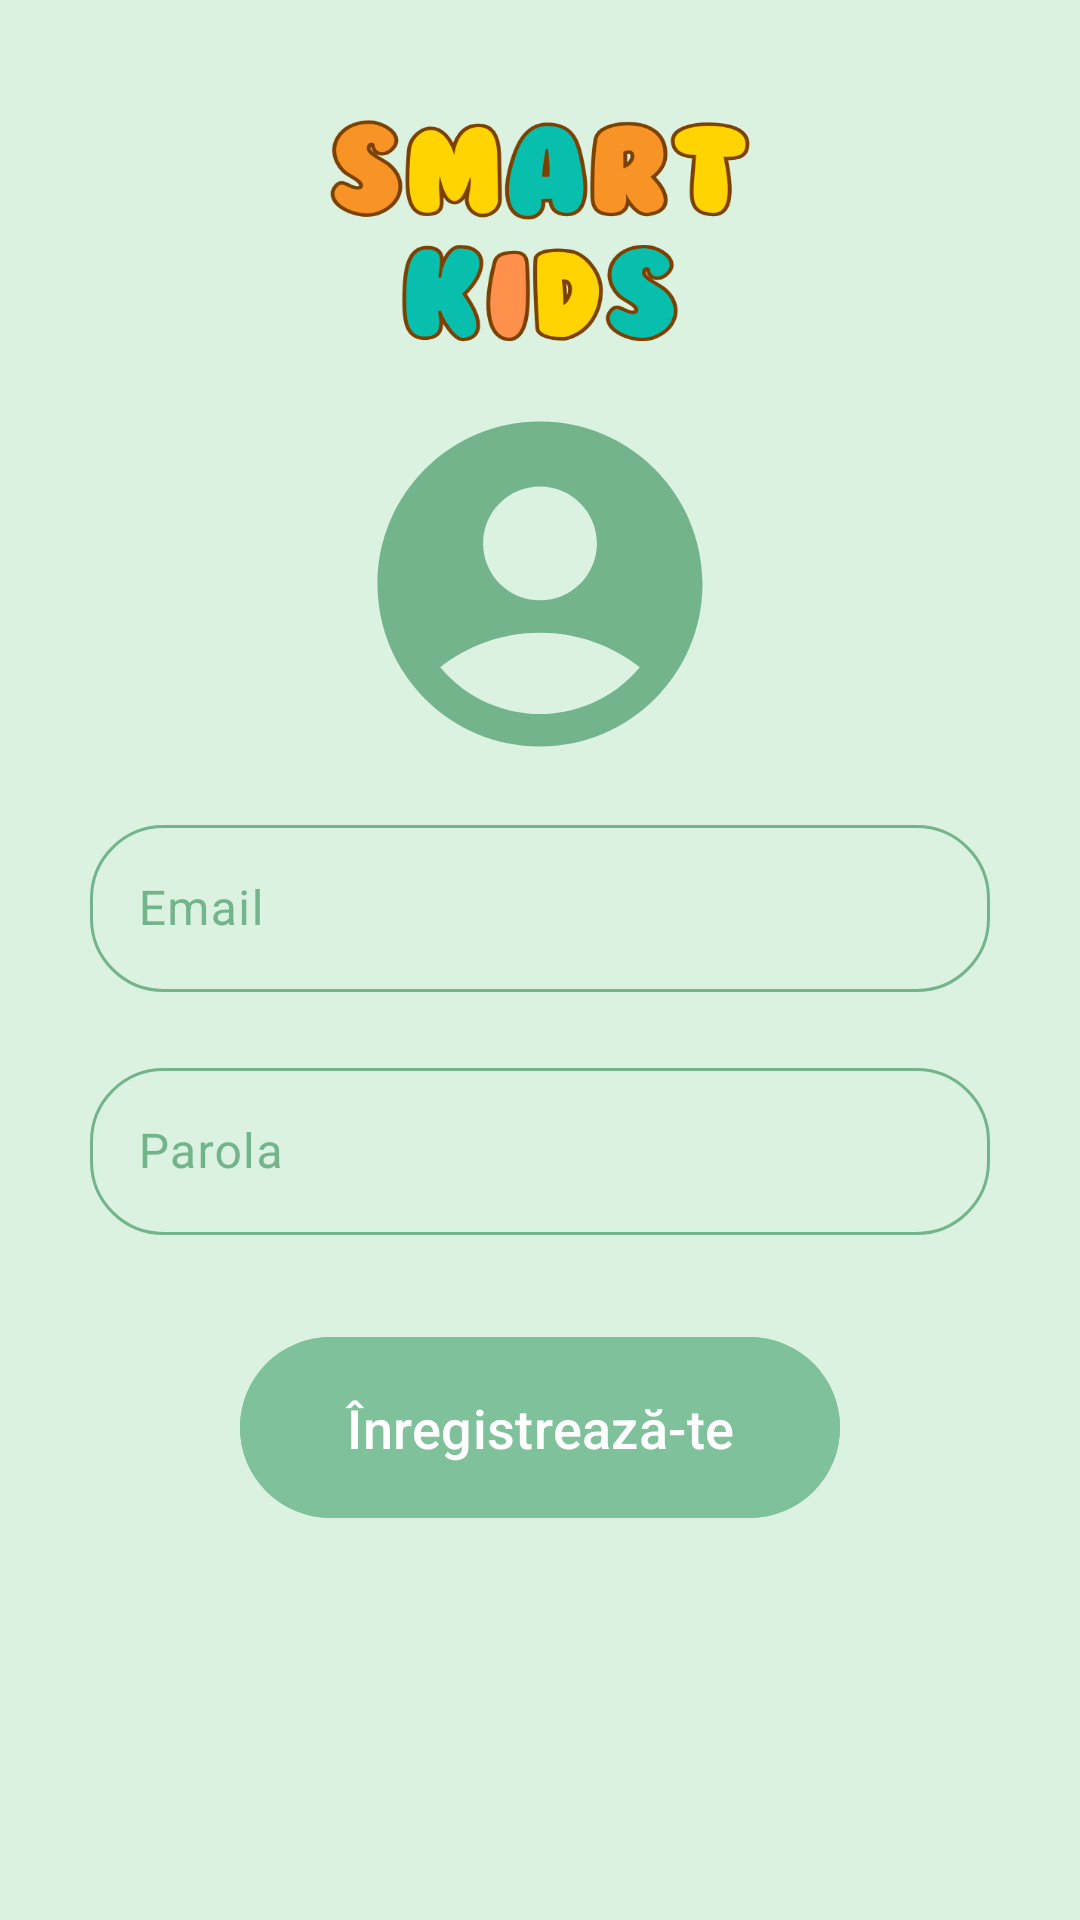

This screen was rendered from an Android layout file. Write that file and the resources it references.
<!-- AndroidManifest.xml: application theme Theme.Kapp_v1 -->
<!-- res/layout/activity_signup.xml -->
<?xml version="1.0" encoding="utf-8"?>
<ScrollView
    xmlns:android="http://schemas.android.com/apk/res/android"
    xmlns:app="http://schemas.android.com/apk/res-auto"
    xmlns:tools="http://schemas.android.com/tools"
    android:id="@+id/main"
    android:layout_width="match_parent"
    android:layout_height="match_parent"
    android:fillViewport="true"
    android:fitsSystemWindows="true"
    android:background="@drawable/background_login_signup"
    tools:context=".SignupActivity">

    <LinearLayout
        android:layout_width="match_parent"
        android:layout_height="match_parent"
        android:gravity="center"
        android:orientation="vertical"
        tools:ignore="MissingConstraints">

        <ImageView
            android:layout_width="130dp"
            android:layout_height="130dp"
            android:contentDescription="@string/login_icon"
            android:src="@drawable/icon_account_circle" />

        
        <com.google.android.material.textfield.TextInputLayout
            android:id="@+id/tilEmail"
            android:layout_width="300dp"
            android:layout_height="wrap_content"
            android:hint="@string/email_text"
            android:textColorHint="@color/semi_dark_green"
            app:hintTextColor="@color/semi_dark_green"
            app:layout_constraintTop_toTopOf="parent"
            app:layout_constraintEnd_toEndOf="parent"
            app:layout_constraintStart_toStartOf="parent"
            android:layout_marginTop="10dp">

            <com.google.android.material.textfield.TextInputEditText
                android:id="@+id/etEmail"
                android:layout_width="match_parent"
                android:layout_height="wrap_content"
                android:background="@drawable/rounded_corner"
                android:textColor="@color/semi_dark_green"
                android:inputType="textEmailAddress"/>
        </com.google.android.material.textfield.TextInputLayout>

        
        <com.google.android.material.textfield.TextInputLayout
            android:id="@+id/tilPassword"
            android:layout_width="300dp"
            android:layout_height="wrap_content"
            android:hint="@string/parola_text"
            android:textColorHint="@color/semi_dark_green"
            app:hintTextColor="@color/semi_dark_green"
            app:layout_constraintTop_toBottomOf="@id/tilEmail"
            app:layout_constraintEnd_toEndOf="parent"
            app:layout_constraintStart_toStartOf="parent"
            android:layout_marginTop="20dp">

            <com.google.android.material.textfield.TextInputEditText
                android:id="@+id/etPassword"
                android:layout_width="match_parent"
                android:layout_height="wrap_content"
                android:background="@drawable/rounded_corner"
                android:textColor="@color/semi_dark_green"
                android:inputType="textPassword"/>
        </com.google.android.material.textfield.TextInputLayout>

        
        <com.google.android.material.button.MaterialButton
            android:id="@+id/btnRegister"
            android:layout_width="200dp"
            android:layout_height="wrap_content"
            android:text="@string/signup_text"
            android:backgroundTint="#7FC19A"
            android:padding="18dp"
            android:textSize="18sp"
            app:layout_constraintTop_toBottomOf="@id/tilPassword"
            app:layout_constraintEnd_toEndOf="parent"
            app:layout_constraintStart_toStartOf="parent"
            android:layout_marginTop="30dp"/>
    </LinearLayout>

</ScrollView>
<!-- resources referenced by this layout -->
<resources>
  <color name="semi_dark_green">#73B48D</color>
  <!-- drawable background_login_signup: png bitmap (drawable, 76444 bytes) -->
  <!-- drawable icon_account_circle (drawable) -->
  <?xml version="1.0" encoding="utf-8"?>
  <vector xmlns:android="http://schemas.android.com/apk/res/android" android:height="100dp" android:tint="@color/semi_dark_green" android:viewportHeight="24" android:viewportWidth="24" android:width="100dp">
  
      <path android:fillColor="@android:color/white" android:pathData="M12,2C6.48,2 2,6.48 2,12s4.48,10 10,10s10,-4.48 10,-10S17.52,2 12,2zM12,6c1.93,0 3.5,1.57 3.5,3.5S13.93,13 12,13s-3.5,-1.57 -3.5,-3.5S10.07,6 12,6zM12,20c-2.03,0 -4.43,-0.82 -6.14,-2.88C7.55,15.8 9.68,15 12,15s4.45,0.8 6.14,2.12C16.43,19.18 14.03,20 12,20z"/>
  
  </vector>
  <!-- drawable rounded_corner (drawable) -->
  <?xml version="1.0" encoding="utf-8"?>
  <shape xmlns:android="http://schemas.android.com/apk/res/android"
      android:shape="rectangle"
      >
      <corners android:radius="24dp"/>
      <stroke android:width="1dip" android:color="@color/semi_dark_green" />
  </shape>
  <string name="email_text" translatable="false">Email</string>
  <string name="login_icon" translatable="false">LoginIcon</string>
  <string name="parola_text" translatable="false">Parola</string>
  <string name="signup_text" translatable="false">Înregistrează-te</string>
  <style name="Theme.Kapp_v1" parent="Base.Theme.Kapp_v1" />
  <style name="Base.Theme.Kapp_v1" parent="Theme.Material3.DayNight.NoActionBar">
          
          <item name="colorPrimary">@color/semi_dark_green</item>
          <item name="android:windowBackground">@color/light_green_background</item>
          
      </style>
  <color name="light_green_background">#EDFAF1</color>
</resources>
